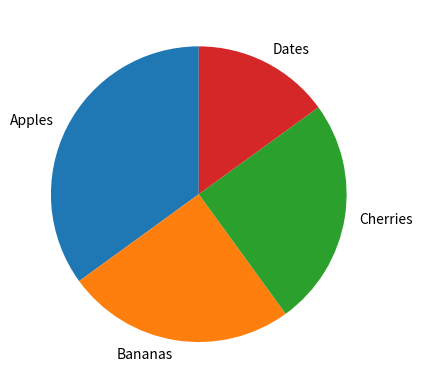

This figure's Python source:
#Three lines to make our compiler able to draw:
import sys
import matplotlib
matplotlib.use('Agg')

import matplotlib.pyplot as plt
import numpy as np

y = np.array([35, 25, 25, 15])
mylabels = ["Apples", "Bananas", "Cherries", "Dates"]

plt.pie(y, labels = mylabels, startangle = 90)
plt.show()

#Two  lines to make our compiler able to draw:
plt.savefig(sys.stdout.buffer)
sys.stdout.flush()








#Start Angle
#As mentioned the default start angle is at the x-axis, but you can change the start angle by specifying a startangle parameter.
#
#The startangle parameter is defined with an angle in degrees, default angle is 0:
#
#
#
#
#Example
#Start the first wedge at 90 degrees:
